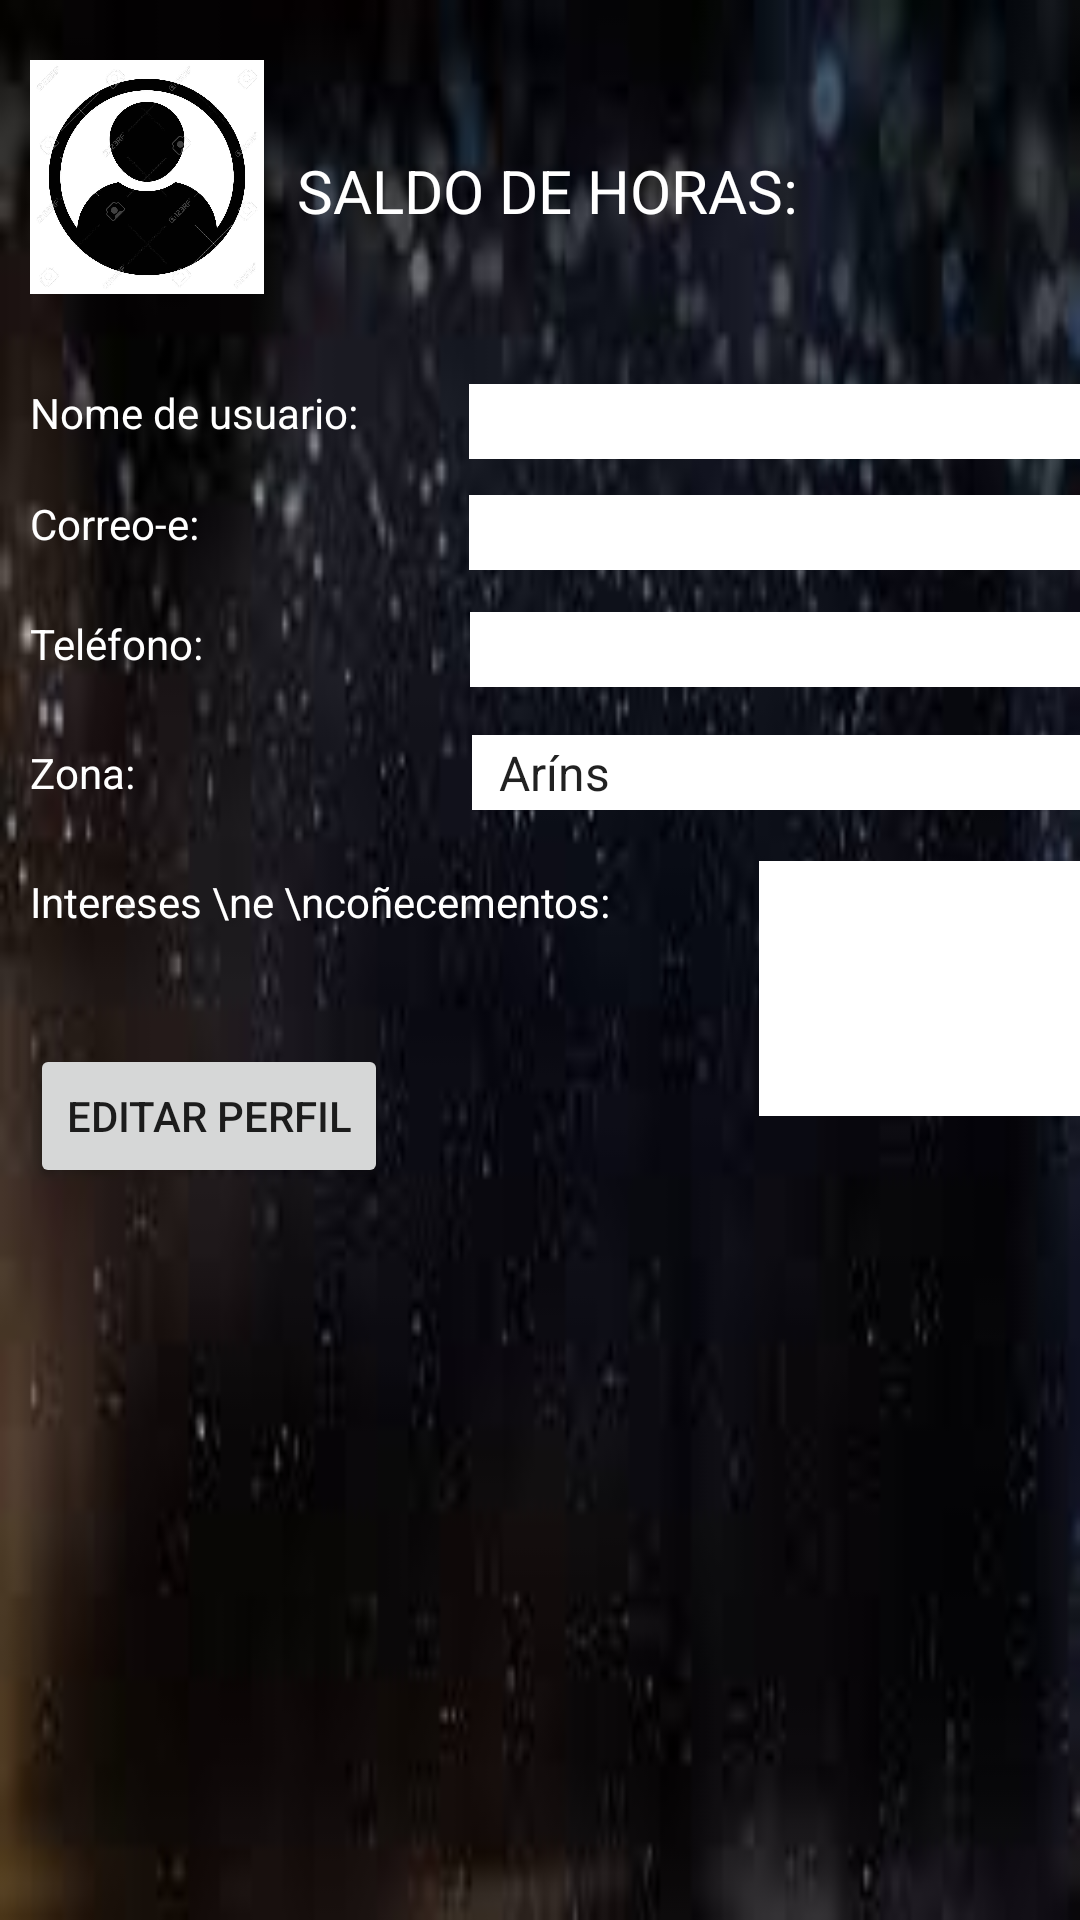

Produce the Android XML layout that renders to this screen, including the resource entries it uses.
<!-- AndroidManifest.xml: application theme Theme.Temporalis -->
<!-- res/layout/activity_perfil.xml -->
<?xml version="1.0" encoding="utf-8"?>
<RelativeLayout
xmlns:android="http://schemas.android.com/apk/res/android"
android:layout_width="match_parent"
    android:layout_height="match_parent"
    android:background= "@drawable/degrade">

    <ImageView
        android:id="@+id/imageView"
        android:layout_width="78dp"
        android:layout_height="98dp"
        android:layout_marginStart="10dp"
        android:layout_marginLeft="10dp"
        android:layout_marginTop="10dp"
        android:layout_marginEnd="10dp"
        android:layout_marginBottom="10dp"
        android:src="@drawable/sin_foto"/>

    <TextView
        android:id="@+id/txtSaldoHoras"
        android:layout_width="wrap_content"
        android:layout_height="wrap_content"
        android:layout_marginLeft="1dp"
        android:layout_marginTop="50dp"
        android:layout_toRightOf="@+id/imageView"
        android:text="SALDO DE HORAS: "
        android:textColor="@color/white"
        android:textSize="20dp" />

    <TextView
        android:id="@+id/textViewSaldo"
        android:layout_width="wrap_content"
        android:layout_height="wrap_content"
        android:layout_alignRight="@+id/txtSaldoHoras"
        android:layout_marginLeft="10dp"
        android:layout_marginTop="50dp"
        android:layout_marginRight="-27dp"
        android:textColor="@color/white"
        android:textSize="20dp" />

    <TextView
        android:id="@+id/txtViewNome"
        android:layout_width="wrap_content"
        android:layout_height="wrap_content"
        android:layout_below="@+id/imageView"
        android:layout_marginLeft="10dp"
        android:layout_marginTop="10dp"
        android:text="Nome de usuario:"
        android:textColor="@color/white" />

    <EditText
        android:id="@+id/eTextNomePerfil"
        android:layout_width="233dp"
        android:layout_height="25dp"
        android:layout_below="@id/txtSaldoHoras"
        android:layout_marginStart="37dp"
        android:layout_marginLeft="37dp"
        android:layout_marginTop="51dp"
        android:layout_toRightOf="@+id/txtViewNome"
        android:background="@drawable/boton_redondo"
        android:enabled="false"
        android:textColor="@color/black"
        android:textSize="16dp" />

    <TextView
        android:id="@+id/txtCorreo"
        android:layout_width="wrap_content"
        android:layout_height="wrap_content"
        android:layout_below="@+id/txtViewNome"
        android:layout_marginLeft="10dp"
        android:layout_marginTop="18dp"
        android:text="Correo-e:"
        android:textColor="@color/white" />

    <EditText
        android:id="@+id/eTextCorreoPerfil"
        android:layout_width="233dp"
        android:layout_height="25dp"
        android:layout_below="@id/eTextNomePerfil"
        android:layout_marginStart="90dp"
        android:layout_marginLeft="90dp"
        android:layout_marginTop="12dp"
        android:layout_toRightOf="@+id/txtCorreo"
        android:background="@drawable/boton_redondo"
        android:enabled="false"
        android:textColor="@color/black"
        android:textSize="16dp" />

    <TextView
        android:id="@+id/txtTelefono"
        android:layout_width="wrap_content"
        android:layout_height="wrap_content"
        android:layout_below="@+id/txtCorreo"
        android:layout_marginLeft="10dp"
        android:layout_marginTop="21dp"
        android:text="Teléfono:"
        android:textColor="@color/white" />

    <EditText
        android:id="@+id/eTextTelefonoPerfil"
        android:layout_width="233dp"
        android:layout_height="25dp"
        android:layout_below="@id/eTextCorreoPerfil"
        android:layout_marginStart="89dp"
        android:layout_marginLeft="89dp"
        android:layout_marginTop="14dp"
        android:layout_toRightOf="@+id/txtTelefono"
        android:background="@drawable/boton_redondo"
        android:enabled="false"
        android:textColor="@color/black"
        android:inputType="phone"
        android:textSize="16dp" />

    <TextView
        android:id="@+id/txtZona"
        android:layout_width="wrap_content"
        android:layout_height="wrap_content"
        android:layout_below="@+id/txtTelefono"
        android:layout_marginLeft="10dp"
        android:layout_marginTop="24dp"
        android:text="Zona: "
        android:textColor="@color/white" />

    <Spinner
        android:id="@+id/eTextZonaPerfil"
        android:layout_width="233dp"
        android:layout_height="25dp"
        android:layout_below="@id/eTextTelefonoPerfil"
        android:layout_marginStart="109dp"
        android:layout_marginLeft="109dp"
        android:layout_marginTop="16dp"
        android:layout_toRightOf="@+id/txtZona"
        android:background="@drawable/boton_redondo"
        android:enabled="false"
        android:textColor="@color/black"
        android:entries="@array/parroquias"
        android:textSize="16dp" />

    <TextView
        android:id="@+id/txtPerfil"
        android:layout_width="wrap_content"
        android:layout_height="wrap_content"
        android:layout_below="@+id/txtZona"
        android:layout_marginLeft="10dp"
        android:layout_marginTop="24dp"
        android:text="Intereses \ne \ncoñecementos: "
        android:textColor="@color/white" />

    <EditText
        android:id="@+id/eTextPerfil"
        android:layout_width="233dp"
        android:layout_height="85dp"
        android:layout_below="@id/eTextZonaPerfil"
        android:layout_marginStart="46dp"
        android:layout_marginLeft="46dp"
        android:layout_marginTop="17dp"
        android:layout_toRightOf="@+id/txtPerfil"
        android:background="@drawable/boton_redondo"
        android:enabled="false"
        android:textColor="@color/black"
        android:textSize="16dp" />

    <Button
        android:id="@+id/btnEditarPerfi"
        android:layout_width="wrap_content"
        android:layout_height="wrap_content"
        android:layout_below="@+id/txtPerfil"
        android:layout_marginStart="10dp"
        android:layout_marginLeft="10dp"
        android:layout_marginTop="38dp"
        android:text="Editar Perfil" />

    <Button
        android:id="@+id/btnCancelarEdicion"
        android:layout_width="wrap_content"
        android:layout_height="wrap_content"
        android:layout_below="@+id/txtPerfil"
        android:layout_marginLeft="14dp"
        android:layout_marginTop="36dp"
        android:layout_toRightOf="@id/btnEditarPerfi"
        android:background="@color/red"
        android:text="Cancelar"
        android:visibility="invisible" />
</RelativeLayout>
<!-- resources referenced by this layout -->
<resources>
  <string-array name="parroquias">
          <item>Aríns</item>
          <item>Bando</item>
          <item>Barciela</item>
          <item>Busto</item>
          <item>O Castiñeiriño</item>
          <item>César</item>
          <item>Conxo</item>
          <item>Eixo</item>
          <item>Enfesta</item>
          <item>Fecha</item>
          <item>Figueiras</item>
          <item>Grixoa</item>
          <item>Laraño</item>
          <item>Marantes</item>
          <item>Marrozos</item>
          <item>Nemenzo</item>
          <item>A Peregrina</item>
          <item>Sabugueira</item>
          <item>Santiago(Cidade)</item>
          <item>Sar</item>
          <item>Verdía</item>
          <item>Vidán</item>
          <item>Villestro</item>
      </string-array>
  <color name="black">#FF000000</color>
  <color name="red">#FF0000</color>
  <color name="white">#FFFFFFFF</color>
  <!-- drawable boton_redondo (drawable) -->
  <?xml version="1.0" encoding="utf-8"?>
  <shape xmlns:android="http://schemas.android.com/apk/res/android" android:shape="rectangle">
      <solid android:color="#ffffff"/>
      <stroke android:width="0dp"
          android:color="#ff000000"/>
      <padding android:left="1dp"
          android:top="1dp"
          android:right="1dp"
          android:bottom="1dp"/>
      <corners android:radius="0px"/>
  </shape>
  <!-- drawable degrade: jpg bitmap (drawable, 4357 bytes) -->
  <!-- drawable sin_foto: jpg bitmap (drawable, 87145 bytes) -->
  <style name="Theme.Temporalis" parent="Theme.MaterialComponents.DayNight.DarkActionBar">
          
          <item name="colorPrimary">@color/purple_500</item>
          <item name="colorPrimaryVariant">@color/purple_700</item>
          <item name="colorOnPrimary">@color/white</item>
          
          <item name="colorSecondary">@color/teal_200</item>
          <item name="colorSecondaryVariant">@color/teal_700</item>
          <item name="colorOnSecondary">@color/black</item>
          
          <item name="android:statusBarColor" tools:targetApi="l">?attr/colorPrimaryVariant</item>
          
      </style>
  <color name="purple_500">#FF6200EE</color>
  <color name="purple_700">#FF3700B3</color>
  <color name="teal_200">#FF03DAC5</color>
  <color name="teal_700">#FF018786</color>
</resources>
